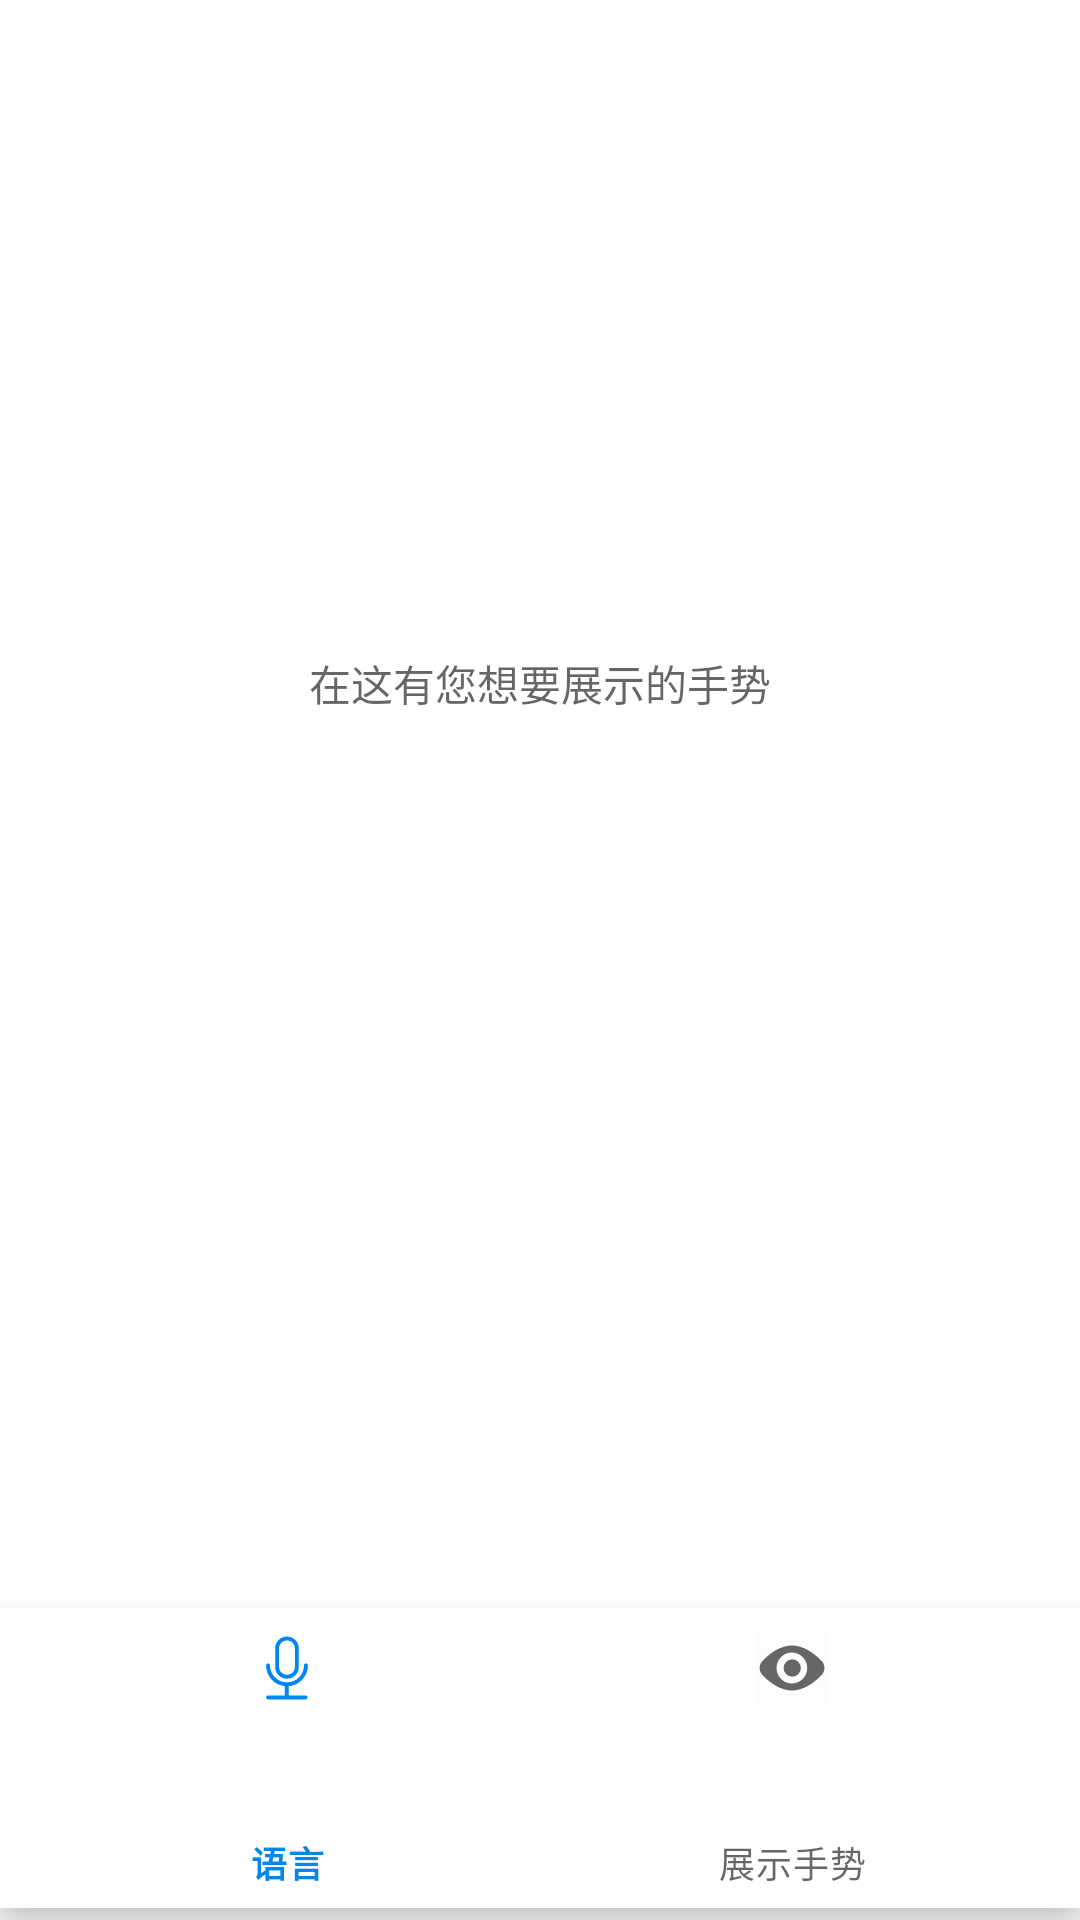

The Android layout XML behind this screen, and the referenced resources:
<!-- AndroidManifest.xml: application theme Theme.DTrip -->
<!-- res/layout/activity_gesture_show.xml -->
<?xml version="1.0" encoding="utf-8"?>
<androidx.constraintlayout.widget.ConstraintLayout xmlns:android="http://schemas.android.com/apk/res/android"
    xmlns:app="http://schemas.android.com/apk/res-auto"
    xmlns:tools="http://schemas.android.com/tools"
    android:layout_width="match_parent"
    android:layout_height="match_parent"
    android:layout_gravity="center"
    android:gravity="center_vertical">


    <TextView
        android:id="@+id/gesture_show_text"
        style="@style/Widget.MaterialComponents.TextInputLayout.OutlinedBox"
        android:layout_width="wrap_content"
        android:layout_height="wrap_content"
        android:hint="在这有您想要展示的手势"
        android:inputType="text"
        app:layout_constraintBottom_toBottomOf="parent"
        app:layout_constraintEnd_toEndOf="parent"
        app:layout_constraintStart_toStartOf="parent"
        app:layout_constraintTop_toTopOf="parent"
        app:layout_constraintVertical_bias="0.351" />

    <TextView
        android:id="@+id/gesture_string"
        android:layout_width="wrap_content"
        android:layout_height="wrap_content"
        android:layout_marginStart="40dp"
        android:text="您是不是想说:"
        app:layout_constraintEnd_toStartOf="@+id/gesture_show_text"
        app:layout_constraintHorizontal_bias="1.0"
        app:layout_constraintStart_toStartOf="parent"
        app:layout_constraintTop_toTopOf="@+id/gesture_show_text"
        android:visibility="invisible"
        />

    <com.google.android.material.bottomnavigation.BottomNavigationView
        android:layout_width="match_parent"
        android:layout_height="100dp"
        android:layout_marginBottom="4dp"
        android:background="?android:attr/windowBackground"
        app:layout_constraintBottom_toBottomOf="parent"
        app:layout_constraintEnd_toEndOf="parent"
        app:menu="@menu/bottom_gesture_show_menu"
        app:layout_constraintHorizontal_bias="0.0"
        app:layout_constraintStart_toStartOf="parent"
        android:id="@+id/gesture_show_navigation"
        />

</androidx.constraintlayout.widget.ConstraintLayout>
<!-- resources referenced by this layout -->
<resources>
  <style name="Theme.DTrip" parent="Theme.MaterialComponents.DayNight.NoActionBar">
          
          <item name="colorPrimary">@color/blue</item>
          <item name="colorPrimaryVariant">#7696E8</item>
          <item name="colorOnPrimary">@color/white</item>
          
          <item name="colorSecondary">@color/blue</item>
          <item name="colorSecondaryVariant">@color/teal_700</item>
          <item name="colorOnSecondary">@color/black</item>
          
          <item name="android:statusBarColor" tools:targetApi="l">?attr/colorPrimaryVariant</item>
          
          
          <item name="android:windowActivityTransitions">true</item>
  
          
          <item name="android:windowEnterTransition">@transition/change_transform_normal</item>
  
  
          
          <item name="android:windowSharedElementEnterTransition">
              @transition/change_transform</item>
          <item name="android:windowSharedElementExitTransition">
              @transition/change_transform</item>
          <item name="android:windowSharedElementsUseOverlay">true</item>
      </style>
  <color name="blue">#0087EE</color>
  <color name="white">#FFFFFFFF</color>
  <color name="teal_700">#FF018786</color>
  <color name="black">#FF000000</color>
</resources>
